Labelled photos from "Vegetable Images", an image-classification folder in VeggieHealth/ML-Projects. The possible labels are: Cassava_leaves, Enoki_mushrooms, Gnetum_gnemon, Jamur_Kancing, Red Spinach, Spinach, bayam_hijau, bean_sprouts, sawi_hijau, sawi_putih, spinach, string_bean, water_spinach.

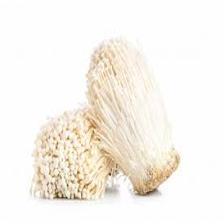
Label: Enoki_mushrooms

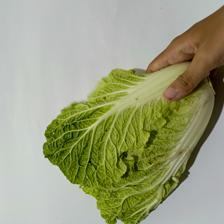
Label: sawi_putih

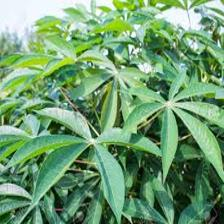
Label: Cassava_leaves

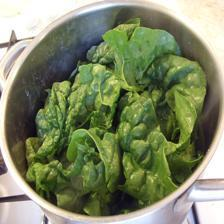
Label: spinach

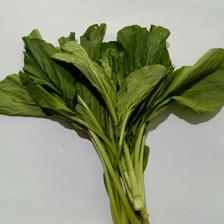
Label: sawi_hijau

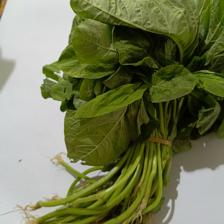
Label: bayam_hijau
